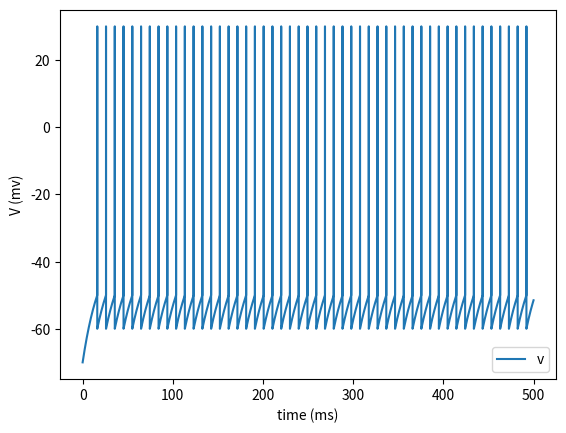

Write Python code to recreate this figure.
import numpy as np
from matplotlib import pyplot as plt


def rk4(h, y, inputs, f):
    '''
    用于数值积分的rk4函数。
    args:
        h - 步长
        y - 当前状态量
        inputs - 外界对系统的输入
        f - 常微分或偏微分方程
    return:
        y_new - 新的状态量,即经过h时间之后的状态量
    '''
    k1 = f(y, inputs)
    k2 = f(y + h / 2 * k1, inputs)
    k3 = f(y + h / 2 * k2, inputs)
    k4 = f(y + h * k3, inputs)

    y_new = y + h / 6 * (k1 + 2 * k2 + 2 * k3 + k4)
    return y_new


class LIF_rk4:
    def __init__(self, I):
        self.GL=0.025
        self.EL = -70
        self.I = I
        self.C = 0.5
        # v_peak > v_threshold
        self.v_peak = 30
        self.v_reset = -60
        self.v_threshold = -50

    def derivative(self, v, inputs=0):
        Dv = (-self.GL*(v-self.EL)+self.I)/self.C
        return Dv

    def step(self, v, dt, inputs=0):
        v_new = rk4(dt, v, inputs, self.derivative)
        if self.v_threshold<v_new<0:
            v_new = self.v_peak
        elif v_new > 0:
            v_new = self.v_reset
        return v_new


# 参数
dt = 0.001
t_start = 0
t_end = 500
times = np.arange(t_start, t_end, dt)

I = 0.9

# 初始化对象
LIF = LIF_rk4(I)

v = -70 # 静息电位开始
v_state = []
v_reset = []
v_threshold = []

# 数值积分
for t in times:
    v_state.append(v)
    # v_reset.append(1)
    # v_threshold.append(0)
    v = LIF.step(v, dt)

# print(v_state)
plt.figure()
plt.plot(times, v_state, label='v')
# plt.plot(times, v_reset, label='v_reset')
# plt.plot(times,v_threshold, label='v_threshold')
plt.xlabel('time (ms)')
plt.ylabel('V (mv)')
plt.legend()
plt.show()